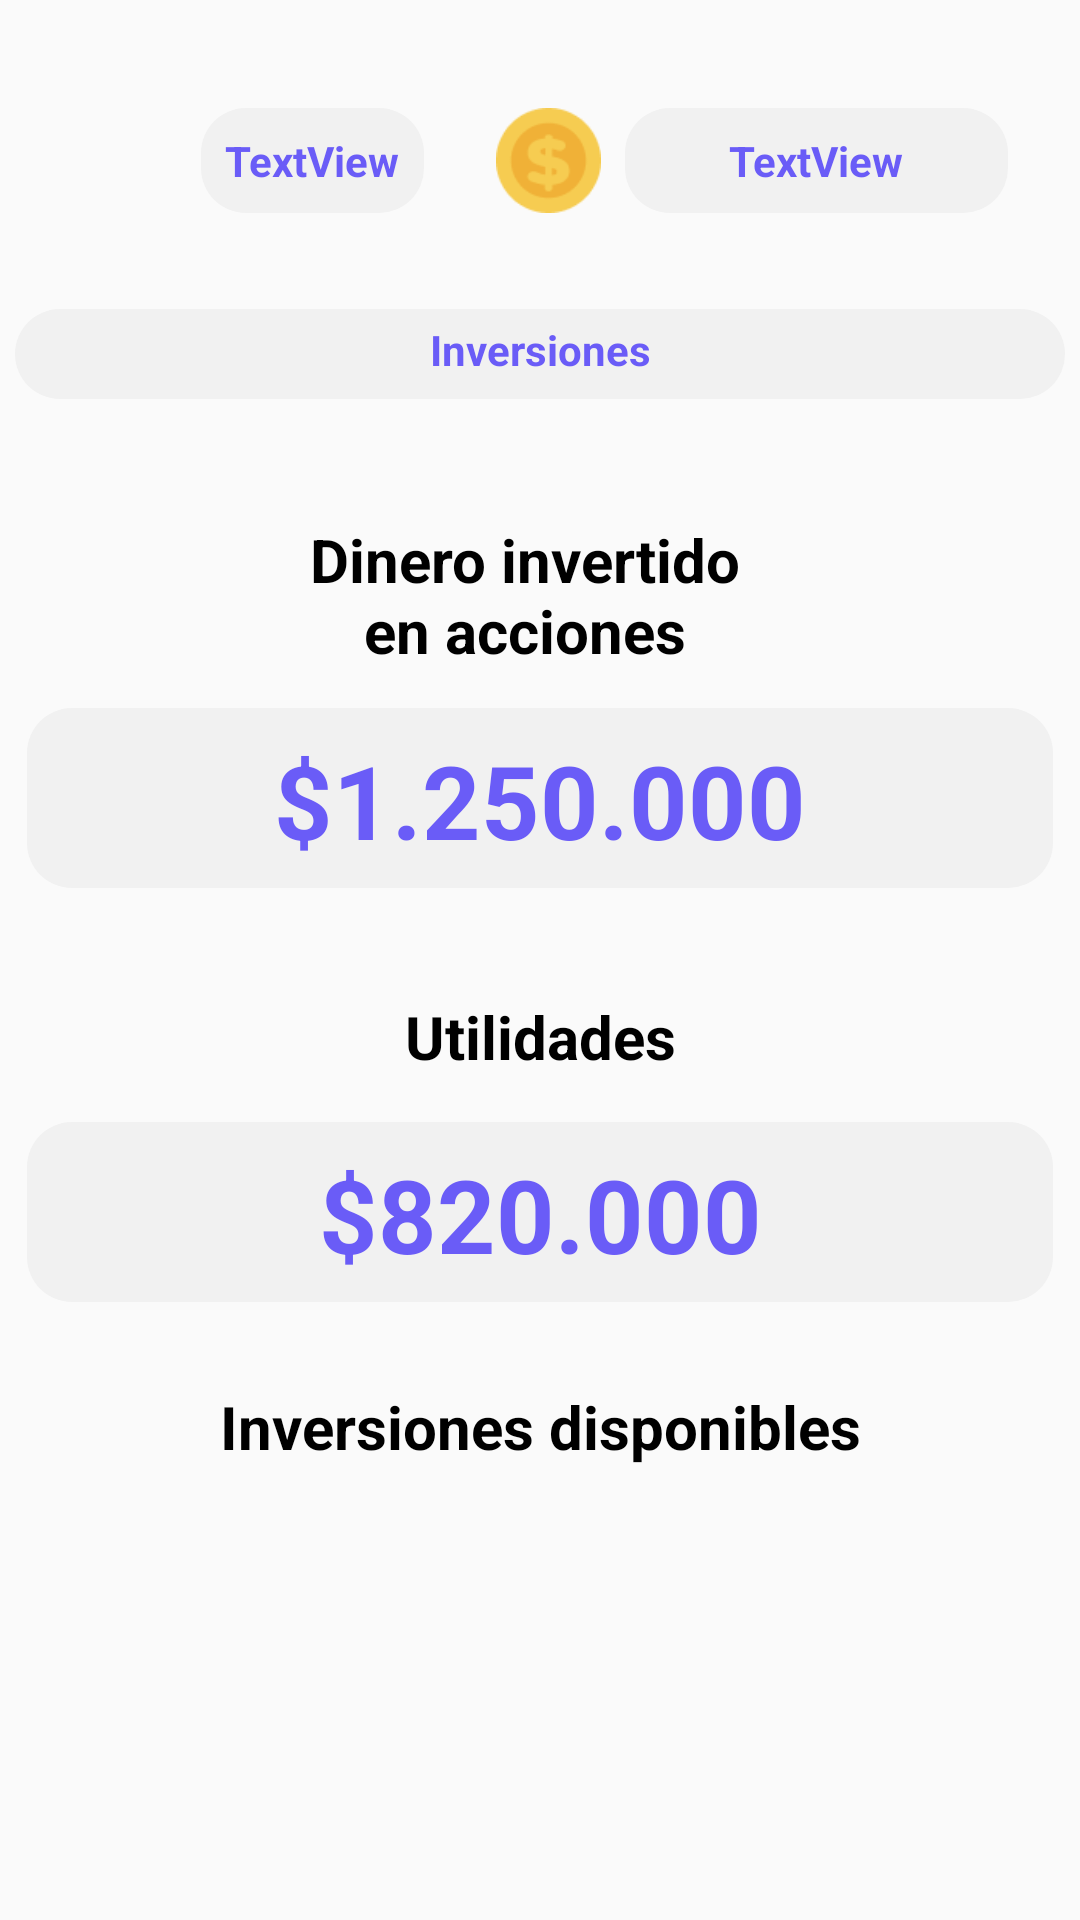

This screen was rendered from an Android layout file. Write that file and the resources it references.
<!-- AndroidManifest.xml: application theme Theme.Monage -->
<!-- res/layout/fragment_transactions.xml -->
<?xml version="1.0" encoding="utf-8"?>
<androidx.constraintlayout.widget.ConstraintLayout xmlns:android="http://schemas.android.com/apk/res/android"
    xmlns:app="http://schemas.android.com/apk/res-auto"
    xmlns:tools="http://schemas.android.com/tools"
    android:layout_width="match_parent"
    android:layout_height="match_parent"
    tools:layout_editor_absoluteX="-147dp"
    tools:layout_editor_absoluteY="2dp">

    <TextView
        android:id="@+id/textview4"
        android:layout_width="263dp"
        android:layout_height="34dp"
        android:layout_marginTop="24dp"
        android:padding="4dp"
        android:text="Inversiones disponibles"
        android:textAlignment="center"
        android:textAllCaps="false"
        android:textColor="@color/black"
        android:textIsSelectable="false"
        android:textSize="20sp"
        android:textStyle="normal|bold"
        app:autoSizeTextType="none"
        app:layout_constraintEnd_toEndOf="parent"
        app:layout_constraintStart_toStartOf="parent"
        app:layout_constraintTop_toBottomOf="@+id/utilidad" />

    <TextView
        android:id="@+id/textview3"
        android:layout_width="168dp"
        android:layout_height="38dp"
        android:layout_marginTop="32dp"
        android:padding="4dp"
        android:text="Utilidades"
        android:textAlignment="center"
        android:textAllCaps="false"
        android:textColor="@color/black"
        android:textIsSelectable="false"
        android:textSize="20sp"
        android:textStyle="normal|bold"
        app:autoSizeTextType="none"
        app:layout_constraintEnd_toEndOf="parent"
        app:layout_constraintStart_toStartOf="parent"
        app:layout_constraintTop_toBottomOf="@+id/inverMoney" />

    <TextView
        android:id="@+id/inverMoney"
        android:layout_width="342dp"
        android:layout_height="60dp"
        android:layout_marginTop="8dp"
        android:background="@drawable/backtxt"
        android:padding="8dp"
        android:text="$1.250.000"
        android:textAlignment="center"
        android:textAllCaps="false"
        android:textColor="@color/principal"
        android:textIsSelectable="false"
        android:textSize="34sp"
        android:textStyle="bold"
        app:autoSizeTextType="none"
        app:layout_constraintEnd_toEndOf="parent"
        app:layout_constraintStart_toStartOf="parent"
        app:layout_constraintTop_toBottomOf="@+id/textview2" />

    <TextView
        android:id="@+id/utilidad"
        android:layout_width="342dp"
        android:layout_height="60dp"
        android:layout_marginTop="8dp"
        android:background="@drawable/backtxt"
        android:padding="8dp"
        android:text="$820.000"
        android:textAlignment="center"
        android:textAllCaps="false"
        android:textColor="@color/principal"
        android:textIsSelectable="false"
        android:textSize="34sp"
        android:textStyle="bold"
        app:autoSizeTextType="none"
        app:layout_constraintEnd_toEndOf="parent"
        app:layout_constraintStart_toStartOf="parent"
        app:layout_constraintTop_toBottomOf="@+id/textview3" />

    <TextView
        android:id="@+id/textview2"
        android:layout_width="168dp"
        android:layout_height="59dp"
        android:layout_marginTop="36dp"
        android:padding="4dp"
        android:text="Dinero invertido en acciones"
        android:textAlignment="center"
        android:textAllCaps="false"
        android:textColor="@color/black"
        android:textIsSelectable="false"
        android:textSize="20sp"
        android:textStyle="normal|bold"
        app:autoSizeTextType="none"
        app:layout_constraintEnd_toEndOf="parent"
        app:layout_constraintHorizontal_bias="0.474"
        app:layout_constraintStart_toStartOf="parent"
        app:layout_constraintTop_toBottomOf="@+id/textview" />

    <TextView
        android:id="@+id/textview"
        android:layout_width="350dp"
        android:layout_height="30dp"
        android:layout_marginTop="32dp"
        android:background="@drawable/backtxt"
        android:padding="4dp"
        android:text="Inversiones"
        android:textAlignment="center"
        android:textAllCaps="false"
        android:textColor="@color/principal"
        android:textIsSelectable="false"
        android:textStyle="bold"
        app:autoSizeTextType="none"
        app:layout_constraintEnd_toEndOf="parent"
        app:layout_constraintStart_toStartOf="parent"
        app:layout_constraintTop_toBottomOf="@+id/moneyInv" />

    <TextView
        android:id="@+id/moneyInv"
        android:layout_width="0dp"
        android:layout_height="0dp"
        android:layout_marginStart="8dp"
        android:layout_marginEnd="24dp"
        android:background="@drawable/backtxt"
        android:padding="8dp"
        android:text="TextView"
        android:textAlignment="center"
        android:textAllCaps="false"
        android:textColor="@color/principal"
        android:textIsSelectable="false"
        android:textStyle="bold"
        app:autoSizeTextType="none"
        app:layout_constraintBottom_toBottomOf="@+id/imageView17"
        app:layout_constraintEnd_toEndOf="parent"
        app:layout_constraintStart_toEndOf="@+id/imageView17"
        app:layout_constraintTop_toTopOf="@+id/imageView17" />

    <ImageView
        android:id="@+id/imageView17"
        android:layout_width="35dp"
        android:layout_height="35dp"
        android:layout_marginStart="24dp"
        android:layout_marginTop="36dp"
        android:src="@drawable/coin"
        app:layout_constraintStart_toEndOf="@+id/energyInv"
        app:layout_constraintTop_toTopOf="parent" />

    <ImageView
        android:id="@+id/imageView19"
        android:layout_width="35dp"
        android:layout_height="35dp"
        android:layout_marginStart="24dp"
        android:layout_marginTop="36dp"
        app:layout_constraintStart_toStartOf="parent"
        app:layout_constraintTop_toTopOf="parent"
        app:srcCompat="@drawable/lightning" />

    <TextView
        android:id="@+id/energyInv"
        android:layout_width="wrap_content"
        android:layout_height="0dp"
        android:layout_marginStart="8dp"
        android:background="@drawable/backtxt"
        android:padding="8dp"
        android:text="TextView"
        android:textAlignment="center"
        android:textAllCaps="false"
        android:textColor="@color/principal"
        android:textIsSelectable="false"
        android:textStyle="bold"
        app:autoSizeTextType="none"
        app:layout_constraintBottom_toBottomOf="@+id/imageView19"
        app:layout_constraintStart_toEndOf="@+id/imageView19"
        app:layout_constraintTop_toTopOf="@+id/imageView19" />

    <androidx.recyclerview.widget.RecyclerView
        android:id="@+id/inverRecycler"
        android:layout_width="0dp"
        android:layout_height="0dp"
        android:layout_marginTop="8dp"
        app:layout_constraintBottom_toBottomOf="parent"
        app:layout_constraintEnd_toEndOf="parent"
        app:layout_constraintStart_toStartOf="parent"
        app:layout_constraintTop_toBottomOf="@+id/textview4" />

</androidx.constraintlayout.widget.ConstraintLayout>
<!-- resources referenced by this layout -->
<resources>
  <color name="black">#FF000000</color>
  <color name="principal">#6A5CF7</color>
  <!-- drawable backtxt (drawable) -->
  <?xml version="1.0" encoding="utf-8"?>
  <shape android:shape="rectangle"
      xmlns:android="http://schemas.android.com/apk/res/android" >
  
      <solid android:color= "@color/text"/>
      <corners android:radius="15dp"/>
  </shape>
  <!-- drawable coin: png bitmap (drawable, 1717 bytes) -->
  <style name="Theme.Monage" parent="Theme.AppCompat.DayNight.NoActionBar">
          
          <item name="colorPrimary">@color/purple_500</item>
          <item name="colorPrimaryVariant">@color/purple_700</item>
          <item name="colorOnPrimary">@color/white</item>
          
          <item name="colorSecondary">@color/teal_200</item>
          <item name="colorSecondaryVariant">@color/teal_700</item>
          <item name="colorOnSecondary">@color/black</item>
          
          <item name="android:statusBarColor" tools:targetApi="l">?attr/colorPrimaryVariant</item>
          
      </style>
  <color name="text">#F1F1F1</color>
  <color name="purple_500">#FF6200EE</color>
  <color name="purple_700">#FF3700B3</color>
  <color name="white">#FFFFFFFF</color>
  <color name="teal_200">#FF03DAC5</color>
  <color name="teal_700">#FF018786</color>
</resources>
